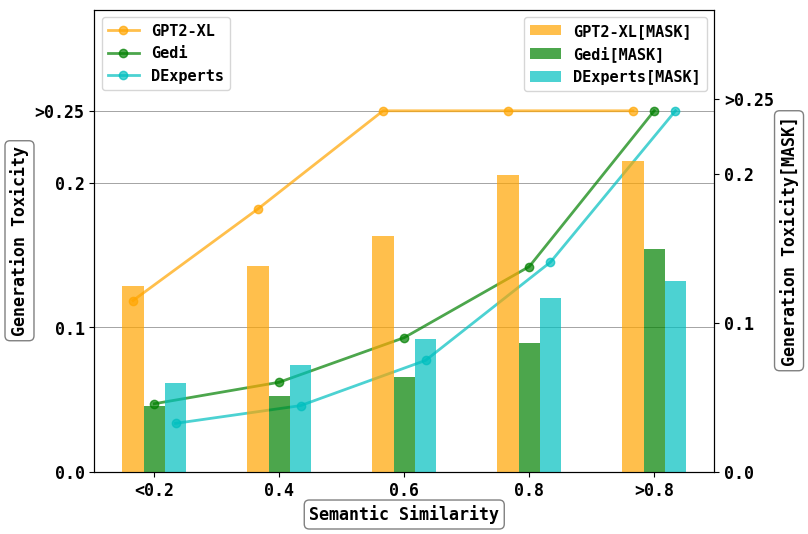

Generate this figure with matplotlib: (Note: this script raises an exception after producing the figure.)
import matplotlib.pyplot as plt  
import numpy as np  

# golbal config
# plt.rcParams['font.weight'] = 'bold'
bar_width = 0.17
opacity = 0.7
fig, ax = plt.subplots(figsize=(8,6))  

similarity = [0.2, 0.4, 0.6, 0.8, 1.0]  

# llama
similarity_portion1 = [0.0253,0.1875,0.4162,0.3172,0.0534]
toxicity_gen1 = [0.4793,0.4743,0.4784,0.4804,0.5232]
toxicity_wo_gen1 = [0.1225,0.1796,0.2532,0.3463,0.4905]

# gpt2-xl
similarity_portion2 = [0.0224,0.1721,0.4305,0.3342,0.04]
toxicity_gen2 = [0.4801,0.479,0.476,0.4832,0.5394]
toxicity_wo_gen2 = [0.1186,0.1821,0.2514,0.3364,0.4944]

# dexpert
similarity_portion3 = [0.0463,0.272,0.4613,0.2097,0.0089]
toxicity_gen3 = [0.4495,0.4231,0.398,0.3784,0.398]
toxicity_wo_gen3 = [0.0471,0.062,0.0929,0.1421,0.273]

# gedi
similarity_portion4 = [0.0705,0.4207,0.4018,0.1027,0.0027]
toxicity_gen4 = [0.4494,0.451,0.3975,0.3294,0.3385]
toxicity_wo_gen4 = [0.0335,0.0458,0.0771,0.1452,0.2578]

# llama adapter
similarity_portion5 = [0.033,0.1401,0.226,0.2524,0.3467]
toxicity_gen5 = [0.4581,0.4717,0.4657,0.4903,0.5581]
toxicity_wo_gen5 = [0.082,0.1382,0.2121,0.304,0.4749]

# llama_mask
similarity_portion1_mask = [0.0374,0.258,0.4224,0.2327,0.0484]
toxicity_gen1_mask = [0.1179,0.1465,0.1682,0.1929,0.1944]
toxicity_wo_gen1_mask = [0.0876,0.1166,0.1481,0.1809,0.2023]

# gpt2-xl_mask
similarity_portion2_mask = [0.0244,0.2384,0.4553,0.2422,0.0392]
toxicity_gen2_mask = [0.1525,0.1631,0.1782,0.2081,0.2043]
toxicity_wo_gen2_mask = [0.1246,0.1379,0.1579,0.1991,0.2085]

# dexpert_mask
similarity_portion3_mask = [0.0444,0.3574,0.4658,0.1256,0.0054]
toxicity_gen3_mask = [0.108,0.114,0.1147,0.1252,0.167]
toxicity_wo_gen3_mask = [0.0439,0.0505,0.0637,0.0865,0.1495]

# gedi_mask
similarity_portion4_mask = [0.0686,0.3963,0.439,0.0924,0.0015]
toxicity_gen4_mask = [0.1438,0.1325,0.1307,0.1457,0.1369]
toxicity_wo_gen4_mask = [0.0594,0.0718,0.0892,0.1167,0.128]

# llama adapter_mask
similarity_portion5_mask = [0.0526,0.1634,0.2111,0.1723,0.3978]
toxicity_gen5_mask = [0.0891,0.1141,0.1301,0.1466,0.1776]
toxicity_wo_gen5_mask = [0.0756,0.0966,0.126,0.1673,0.2228]


index = np.arange(len(similarity))  

toxicity_wo_gen2 = [min(0.25, i) for i in toxicity_wo_gen2]
line6 = plt.plot(index, toxicity_wo_gen2, linewidth=2, marker='o', linestyle='-', alpha=opacity, color='orange', label='GPT2-XL')  
toxicity_wo_gen3 = [min(0.25, i) for i in toxicity_wo_gen3]
line7 = plt.plot(index+bar_width, toxicity_wo_gen3, linewidth=2, marker='o', linestyle='-', alpha=opacity, color='g', label='Gedi')  
toxicity_wo_gen4 = [min(0.25, i) for i in toxicity_wo_gen4]
line8 = plt.plot(index+2*bar_width, toxicity_wo_gen4, linewidth=2, marker='o', linestyle='-', alpha=opacity, color='c', label='DExperts')  
# line9 = plt.plot(index+2*bar_width, toxicity_wo_gen5, linewidth=2, marker='o', linestyle='--', alpha=opacity, color='orange', label='SGEAT')

plt.xlabel('Semantic Similarity', fontsize=12, fontname= 'DejaVu Sans Mono', fontweight=600,bbox=dict(boxstyle="round,pad=0.3", facecolor="white", edgecolor="gray", alpha=1))  
plt.ylabel('Generation Toxicity', fontsize=12, fontname= 'DejaVu Sans Mono', fontweight=600,bbox=dict(boxstyle="round,pad=0.3", facecolor="white", edgecolor="gray", alpha=1))  
plt.ylim(0, 0.32)
plt.xticks(index+bar_width, ['<0.2', '0.4', '0.6', '0.8', '>0.8'], fontsize=12, fontname= 'DejaVu Sans Mono', fontweight=600)  
ax.set_yticks([0.0, 0.1, 0.2, 0.25])
ax.set_yticklabels(["0.0", "0.1", "0.2", ">0.25"])
plt.yticks(fontsize=12, fontname= 'DejaVu Sans Mono', fontweight=600) 
ax.yaxis.grid(True, linestyle='-', linewidth=0.5, color='gray')
plt.legend(loc='upper left',prop={'family': 'DejaVu Sans Mono', 'weight': 600, 'size': 11})  

ax2 = ax.twinx()  
ax2.set_ylabel('Generation Toxicity[MASK]', fontsize=12, fontname= 'DejaVu Sans Mono', fontweight=600,bbox=dict(boxstyle="round,pad=0.3", facecolor="white", edgecolor="gray", alpha=1))  
plt.ylim(0, 0.31)
line2 = plt.bar(index, toxicity_wo_gen2_mask, bar_width, alpha=opacity, color='orange', label='GPT2-XL[MASK]')
line3 = plt.bar(index+bar_width, toxicity_wo_gen3_mask, bar_width, alpha=opacity, color='g', label='Gedi[MASK]')  
line4 = plt.bar(index+2*bar_width, toxicity_wo_gen4_mask, bar_width, alpha=opacity, color='c', label='DExperts[MASK]')  
# line5 = plt.bar(index+2*bar_width, toxicity_wo_gen5_mask, bar_width, alpha=opacity, color='orange', label='SGEAT (mask)')
ax2.set_yticks([0.0, 0.1, 0.2, 0.25])
ax2.set_yticklabels(["0.0", "0.1", "0.2", ">0.25"])
plt.yticks(fontsize=12, fontname= 'DejaVu Sans Mono', fontweight=600) 
# ax.yaxis.grid(True, linestyle='-', linewidth=0.5, color='gray')
plt.legend(loc='upper right', prop={'family': 'DejaVu Sans Mono', 'weight': 600, 'size': 11}) 

plt.savefig('save_figs/pre_semantic.pdf', bbox_inches='tight', pad_inches=0.1)